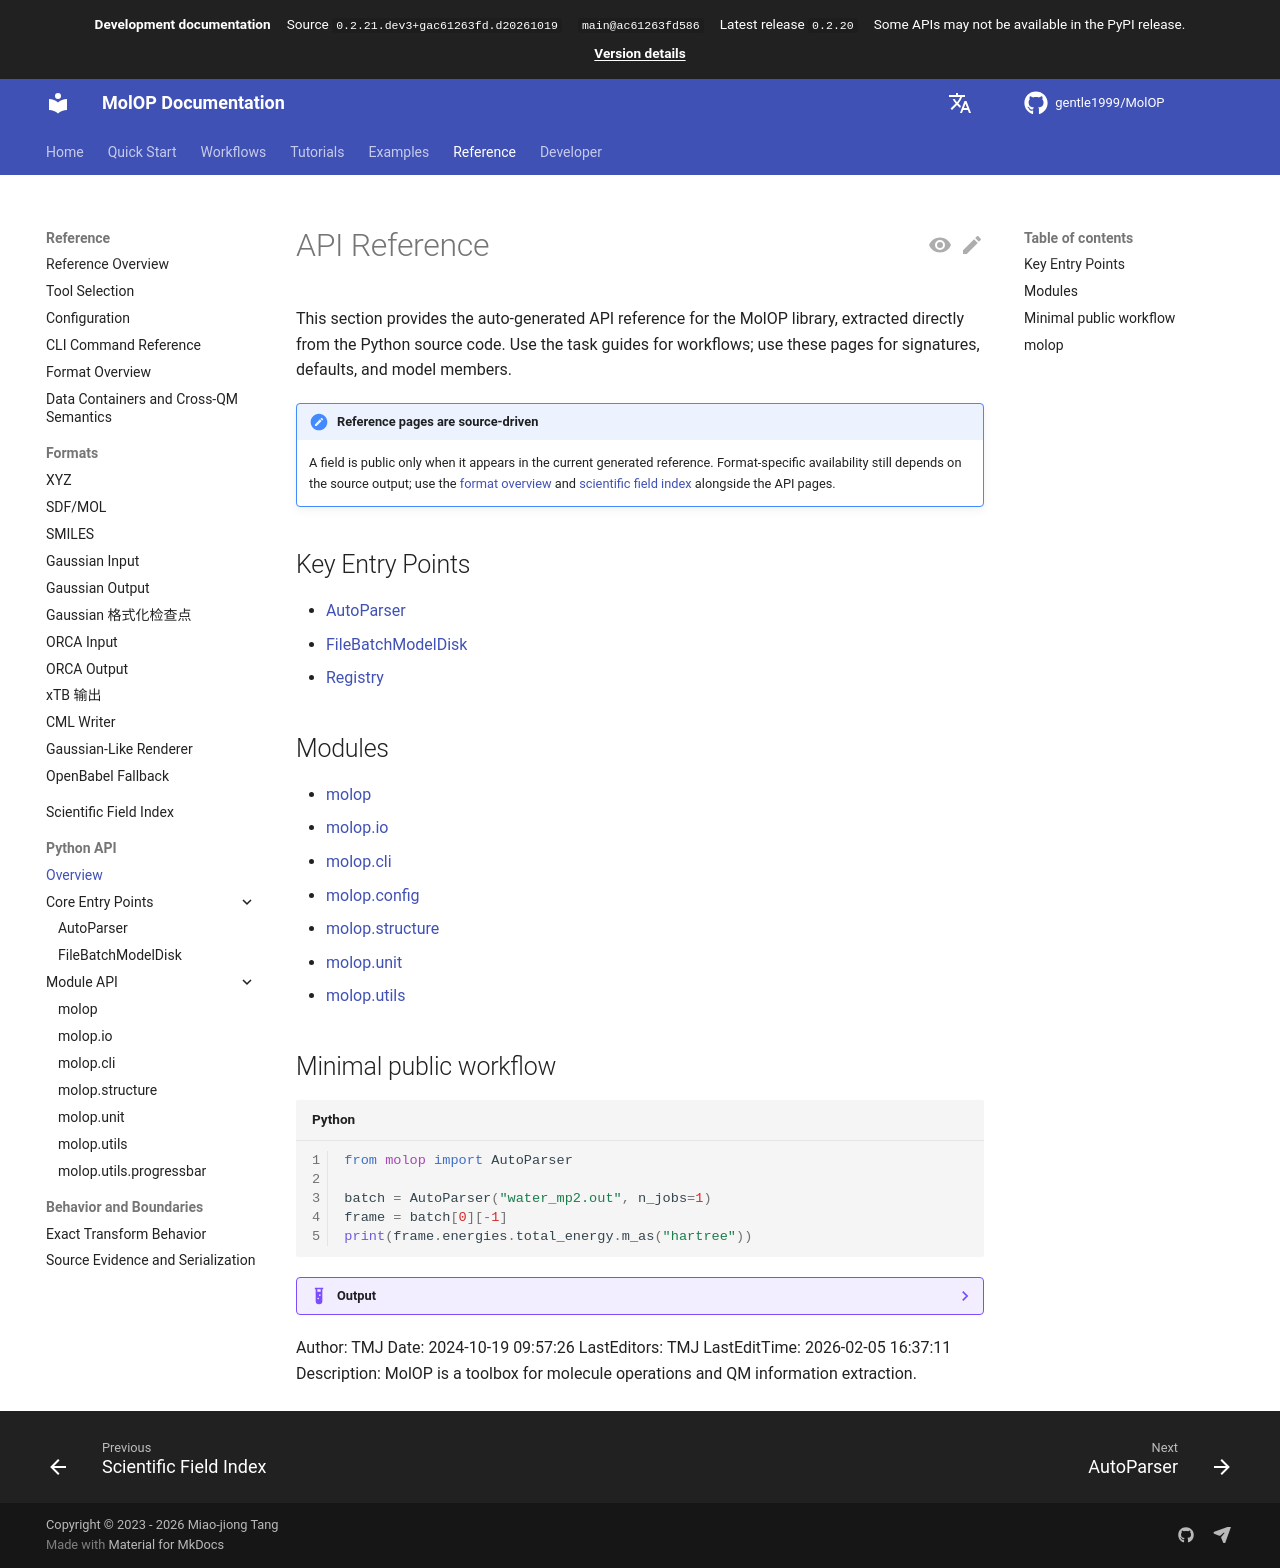

repository: gentle1999/MolOP · page: dev/en/reference/api/index.html · generator: mkdocs

<!--
 * @Author: TMJ
 * @Date: 2024-01-30 16:55:58
 * @LastEditors: TMJ
 * @LastEditTime: 2024-01-30 17:37:15
 * @Description: 请填写简介
-->
# API

## AutoParser

#### ::: molop.io.AutoParser
